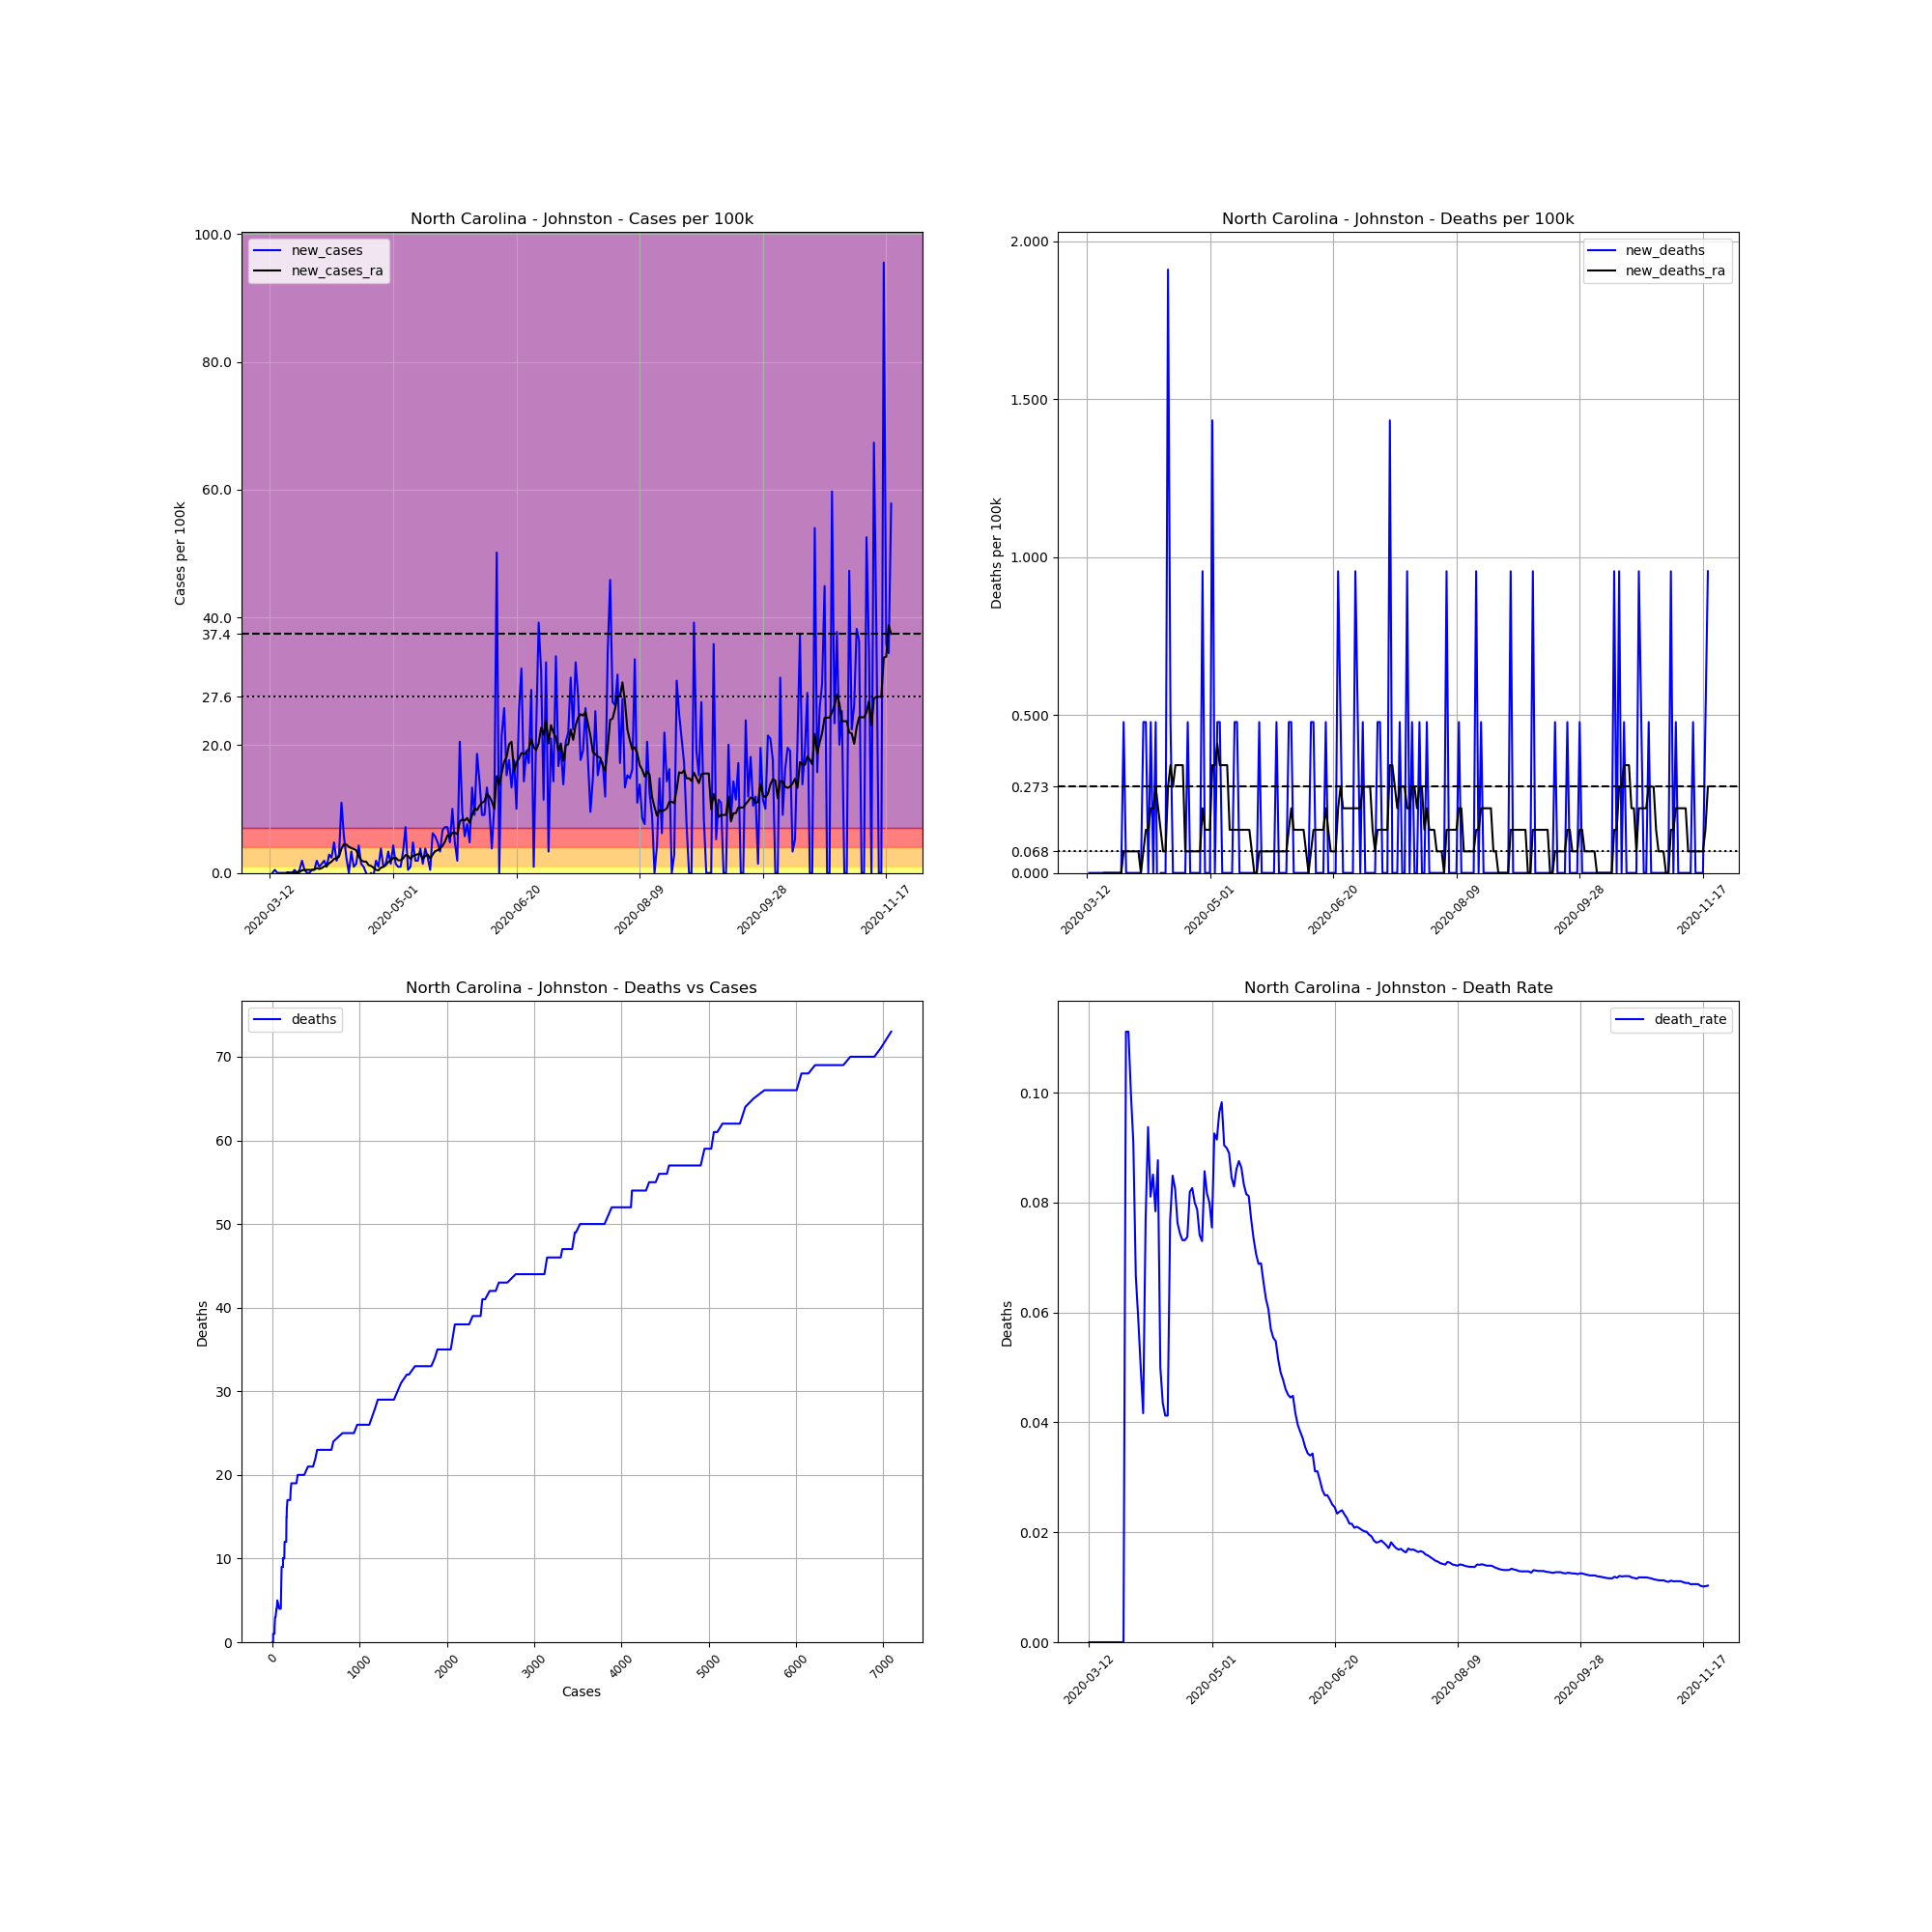

Data behind this chart, as committed beside it:
, date, county, state, fips, cases, deaths, COUNTY, STNAME, CTYNAME, POPESTIMATE2019, cases_per_100k, deaths_per_100k, death_rate, new_cases, new_deaths, new_cases_ra, new_deaths_ra
60797, 2020-03-12, Johnston, North Carolina, 37101, 1, 0, 101, North Carolina, Johnston, 209339, 0.4777, 0.0, 0.0, , , , 
60798, 2020-03-13, Johnston, North Carolina, 37101, 1, 0, 101, North Carolina, Johnston, 209339, 0.4777, 0.0, 0.0, 0.0, 0.0, , 
60799, 2020-03-14, Johnston, North Carolina, 37101, 2, 0, 101, North Carolina, Johnston, 209339, 0.9554, 0.0, 0.0, 0.4777, 0.0, , 
60800, 2020-03-15, Johnston, North Carolina, 37101, 2, 0, 101, North Carolina, Johnston, 209339, 0.9554, 0.0, 0.0, 0.0, 0.0, , 
60801, 2020-03-16, Johnston, North Carolina, 37101, 2, 0, 101, North Carolina, Johnston, 209339, 0.9554, 0.0, 0.0, 0.0, 0.0, , 
60802, 2020-03-17, Johnston, North Carolina, 37101, 2, 0, 101, North Carolina, Johnston, 209339, 0.9554, 0.0, 0.0, 0.0, 0.0, , 
60803, 2020-03-18, Johnston, North Carolina, 37101, 2, 0, 101, North Carolina, Johnston, 209339, 0.9554, 0.0, 0.0, 0.0, 0.0, , 
60804, 2020-03-19, Johnston, North Carolina, 37101, 2, 0, 101, North Carolina, Johnston, 209339, 0.9554, 0.0, 0.0, 0.0, 0.0, 0.06824, 0.0
60805, 2020-03-20, Johnston, North Carolina, 37101, 2, 0, 101, North Carolina, Johnston, 209339, 0.9554, 0.0, 0.0, 0.0, 0.0, 0.06824, 0.0
60806, 2020-03-21, Johnston, North Carolina, 37101, 2, 0, 101, North Carolina, Johnston, 209339, 0.9554, 0.0, 0.0, 0.0, 0.0, 0.0, 0.0
60807, 2020-03-22, Johnston, North Carolina, 37101, 3, 0, 101, North Carolina, Johnston, 209339, 1.433, 0.0, 0.0, 0.4777, 0.0, 0.06824, 0.0
60808, 2020-03-23, Johnston, North Carolina, 37101, 3, 0, 101, North Carolina, Johnston, 209339, 1.433, 0.0, 0.0, 0.0, 0.0, 0.06824, 0.0
60809, 2020-03-24, Johnston, North Carolina, 37101, 4, 0, 101, North Carolina, Johnston, 209339, 1.911, 0.0, 0.0, 0.4777, 0.0, 0.1365, 0.0
60810, 2020-03-25, Johnston, North Carolina, 37101, 8, 0, 101, North Carolina, Johnston, 209339, 3.822, 0.0, 0.0, 1.911, 0.0, 0.4095, 0.0
60811, 2020-03-26, Johnston, North Carolina, 37101, 9, 0, 101, North Carolina, Johnston, 209339, 4.299, 0.0, 0.0, 0.4777, 0.0, 0.4777, 0.0
60812, 2020-03-27, Johnston, North Carolina, 37101, 9, 1, 101, North Carolina, Johnston, 209339, 4.299, 0.4777, 0.1111, 0.0, 0.4777, 0.4777, 0.06824
60813, 2020-03-28, Johnston, North Carolina, 37101, 9, 1, 101, North Carolina, Johnston, 209339, 4.299, 0.4777, 0.1111, 0.0, 0.0, 0.4777, 0.06824
60814, 2020-03-29, Johnston, North Carolina, 37101, 10, 1, 101, North Carolina, Johnston, 209339, 4.777, 0.4777, 0.1, 0.4777, 0.0, 0.4777, 0.06824
60815, 2020-03-30, Johnston, North Carolina, 37101, 11, 1, 101, North Carolina, Johnston, 209339, 5.255, 0.4777, 0.09091, 0.4777, 0.0, 0.5459, 0.06824
60816, 2020-03-31, Johnston, North Carolina, 37101, 15, 1, 101, North Carolina, Johnston, 209339, 7.165, 0.4777, 0.06667, 1.911, 0.0, 0.7507, 0.06824
60817, 2020-04-01, Johnston, North Carolina, 37101, 17, 1, 101, North Carolina, Johnston, 209339, 8.121, 0.4777, 0.05882, 0.9554, 0.0, 0.6142, 0.06824
60818, 2020-04-02, Johnston, North Carolina, 37101, 20, 1, 101, North Carolina, Johnston, 209339, 9.554, 0.4777, 0.05, 1.433, 0.0, 0.7507, 0.06824
60819, 2020-04-03, Johnston, North Carolina, 37101, 24, 1, 101, North Carolina, Johnston, 209339, 11.46, 0.4777, 0.04167, 1.911, 0.0, 1.024, 0.0
60820, 2020-04-04, Johnston, North Carolina, 37101, 26, 2, 101, North Carolina, Johnston, 209339, 12.42, 0.9554, 0.07692, 0.9554, 0.4777, 1.16, 0.06824
60821, 2020-04-05, Johnston, North Carolina, 37101, 32, 3, 101, North Carolina, Johnston, 209339, 15.29, 1.433, 0.09375, 2.866, 0.4777, 1.501, 0.1365
60822, 2020-04-06, Johnston, North Carolina, 37101, 37, 3, 101, North Carolina, Johnston, 209339, 17.67, 1.433, 0.08108, 2.388, 0.0, 1.774, 0.1365
60823, 2020-04-07, Johnston, North Carolina, 37101, 47, 4, 101, North Carolina, Johnston, 209339, 22.45, 1.911, 0.08511, 4.777, 0.4777, 2.184, 0.2047
60824, 2020-04-08, Johnston, North Carolina, 37101, 51, 4, 101, North Carolina, Johnston, 209339, 24.36, 1.911, 0.07843, 1.911, 0.0, 2.32, 0.2047
60825, 2020-04-09, Johnston, North Carolina, 37101, 57, 5, 101, North Carolina, Johnston, 209339, 27.23, 2.388, 0.08772, 2.866, 0.4777, 2.525, 0.273
60826, 2020-04-10, Johnston, North Carolina, 37101, 80, 4, 101, North Carolina, Johnston, 209339, 38.22, 1.911, 0.05, 10.99, -0.4777, 3.822, 0.2047
60827, 2020-04-11, Johnston, North Carolina, 37101, 92, 4, 101, North Carolina, Johnston, 209339, 43.95, 1.911, 0.04348, 5.732, 0.0, 4.504, 0.1365
60828, 2020-04-12, Johnston, North Carolina, 37101, 97, 4, 101, North Carolina, Johnston, 209339, 46.34, 1.911, 0.04124, 2.388, 0.0, 4.436, 0.06824
60829, 2020-04-13, Johnston, North Carolina, 37101, 97, 4, 101, North Carolina, Johnston, 209339, 46.34, 1.911, 0.04124, 0.0, 0.0, 4.095, 0.06824
60830, 2020-04-14, Johnston, North Carolina, 37101, 104, 8, 101, North Carolina, Johnston, 209339, 49.68, 3.822, 0.07692, 3.344, 1.911, 3.89, 0.273
60831, 2020-04-15, Johnston, North Carolina, 37101, 106, 9, 101, North Carolina, Johnston, 209339, 50.64, 4.299, 0.08491, 0.9554, 0.4777, 3.753, 0.3412
60832, 2020-04-16, Johnston, North Carolina, 37101, 109, 9, 101, North Carolina, Johnston, 209339, 52.07, 4.299, 0.08257, 1.433, 0.0, 3.549, 0.273
60833, 2020-04-17, Johnston, North Carolina, 37101, 118, 9, 101, North Carolina, Johnston, 209339, 56.37, 4.299, 0.07627, 4.299, 0.0, 2.593, 0.3412
60834, 2020-04-18, Johnston, North Carolina, 37101, 121, 9, 101, North Carolina, Johnston, 209339, 57.8, 4.299, 0.07438, 1.433, 0.0, 1.979, 0.3412
60835, 2020-04-19, Johnston, North Carolina, 37101, 123, 9, 101, North Carolina, Johnston, 209339, 58.76, 4.299, 0.07317, 0.9554, 0.0, 1.774, 0.3412
60836, 2020-04-20, Johnston, North Carolina, 37101, 123, 9, 101, North Carolina, Johnston, 209339, 58.76, 4.299, 0.07317, 0.0, 0.0, 1.774, 0.3412
60837, 2020-04-21, Johnston, North Carolina, 37101, 122, 9, 101, North Carolina, Johnston, 209339, 58.28, 4.299, 0.07377, -0.4777, 0.0, 1.228, 0.06824
60838, 2020-04-22, Johnston, North Carolina, 37101, 122, 10, 101, North Carolina, Johnston, 209339, 58.28, 4.777, 0.08197, 0.0, 0.4777, 1.092, 0.06824
60839, 2020-04-23, Johnston, North Carolina, 37101, 121, 10, 101, North Carolina, Johnston, 209339, 57.8, 4.777, 0.08264, -0.4777, 0.0, 0.8189, 0.06824
60840, 2020-04-24, Johnston, North Carolina, 37101, 125, 10, 101, North Carolina, Johnston, 209339, 59.71, 4.777, 0.08, 1.911, 0.0, 0.4777, 0.06824
60841, 2020-04-25, Johnston, North Carolina, 37101, 127, 10, 101, North Carolina, Johnston, 209339, 60.67, 4.777, 0.07874, 0.9554, 0.0, 0.4095, 0.06824
60842, 2020-04-26, Johnston, North Carolina, 37101, 135, 10, 101, North Carolina, Johnston, 209339, 64.49, 4.777, 0.07407, 3.822, 0.0, 0.8189, 0.06824
60843, 2020-04-27, Johnston, North Carolina, 37101, 137, 10, 101, North Carolina, Johnston, 209339, 65.44, 4.777, 0.07299, 0.9554, 0.0, 0.9554, 0.06824
60844, 2020-04-28, Johnston, North Carolina, 37101, 140, 12, 101, North Carolina, Johnston, 209339, 66.88, 5.732, 0.08571, 1.433, 0.9554, 1.228, 0.2047
60845, 2020-04-29, Johnston, North Carolina, 37101, 147, 12, 101, North Carolina, Johnston, 209339, 70.22, 5.732, 0.08163, 3.344, 0.0, 1.706, 0.1365
60846, 2020-04-30, Johnston, North Carolina, 37101, 150, 12, 101, North Carolina, Johnston, 209339, 71.65, 5.732, 0.08, 1.433, 0.0, 1.979, 0.1365
60847, 2020-05-01, Johnston, North Carolina, 37101, 159, 12, 101, North Carolina, Johnston, 209339, 75.95, 5.732, 0.07547, 4.299, 0.0, 2.32, 0.1365
60848, 2020-05-02, Johnston, North Carolina, 37101, 162, 15, 101, North Carolina, Johnston, 209339, 77.39, 7.165, 0.09259, 1.433, 1.433, 2.388, 0.3412
60849, 2020-05-03, Johnston, North Carolina, 37101, 164, 15, 101, North Carolina, Johnston, 209339, 78.34, 7.165, 0.09146, 0.9554, 0.0, 1.979, 0.3412
60850, 2020-05-04, Johnston, North Carolina, 37101, 166, 16, 101, North Carolina, Johnston, 209339, 79.3, 7.643, 0.09639, 0.9554, 0.4777, 1.979, 0.4095
60851, 2020-05-05, Johnston, North Carolina, 37101, 173, 17, 101, North Carolina, Johnston, 209339, 82.64, 8.121, 0.09827, 3.344, 0.4777, 2.252, 0.3412
60852, 2020-05-06, Johnston, North Carolina, 37101, 188, 17, 101, North Carolina, Johnston, 209339, 89.81, 8.121, 0.09043, 7.165, 0.0, 2.798, 0.3412
60853, 2020-05-07, Johnston, North Carolina, 37101, 189, 17, 101, North Carolina, Johnston, 209339, 90.28, 8.121, 0.08995, 0.4777, 0.0, 2.661, 0.3412
60854, 2020-05-08, Johnston, North Carolina, 37101, 191, 17, 101, North Carolina, Johnston, 209339, 91.24, 8.121, 0.08901, 0.9554, 0.0, 2.184, 0.3412
60855, 2020-05-09, Johnston, North Carolina, 37101, 201, 17, 101, North Carolina, Johnston, 209339, 96.02, 8.121, 0.08458, 4.777, 0.0, 2.661, 0.1365
60856, 2020-05-10, Johnston, North Carolina, 37101, 205, 17, 101, North Carolina, Johnston, 209339, 97.93, 8.121, 0.08293, 1.911, 0.0, 2.798, 0.1365
... 193 more rows
